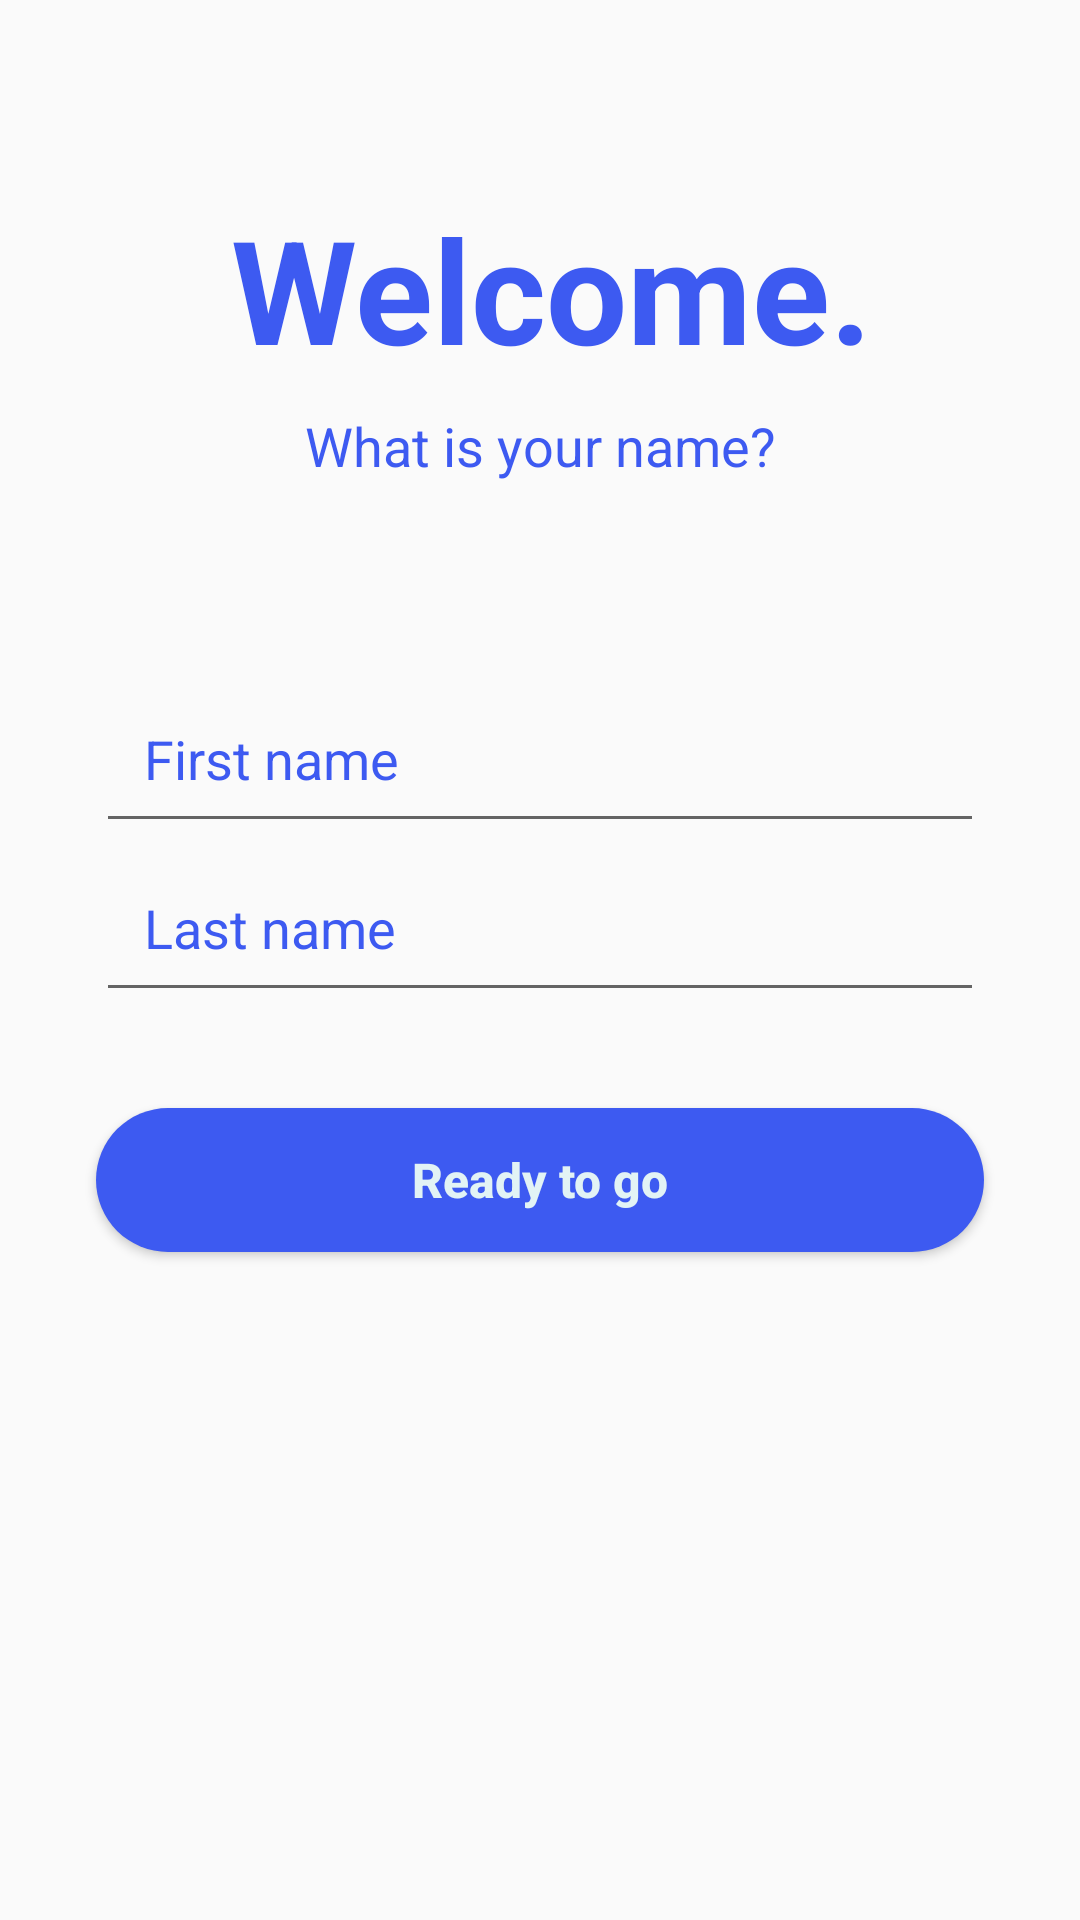

Layout XML and referenced resources for this Android screen:
<!-- AndroidManifest.xml: application theme AppTheme -->
<!-- res/layout/activity_setup.xml -->
<?xml version="1.0" encoding="utf-8"?>
<androidx.constraintlayout.widget.ConstraintLayout xmlns:android="http://schemas.android.com/apk/res/android"
    xmlns:app="http://schemas.android.com/apk/res-auto"
    xmlns:tools="http://schemas.android.com/tools"
    android:layout_width="match_parent"
    android:layout_height="match_parent"
    tools:context=".SetupActivity">

    <TextView
        android:id="@+id/textViewSetup"
        android:layout_width="wrap_content"
        android:layout_height="wrap_content"
        android:layout_marginTop="64dp"
        android:text="@string/setup"
        android:textAlignment="center"
        android:textColor="@color/colorPrimary"
        android:textSize="48sp"
        android:textStyle="bold"
        app:layout_constraintEnd_toEndOf="parent"
        app:layout_constraintHorizontal_bias="0.527"
        app:layout_constraintStart_toStartOf="parent"
        app:layout_constraintTop_toTopOf="parent" />

    <TextView
        android:id="@+id/textViewSetupAbout"
        android:layout_width="wrap_content"
        android:layout_height="wrap_content"
        android:layout_marginTop="8dp"
        android:text="@string/setupDescription"
        android:textColor="@color/colorPrimary"
        android:textSize="18sp"
        app:layout_constraintEnd_toEndOf="parent"
        app:layout_constraintStart_toStartOf="parent"
        app:layout_constraintTop_toBottomOf="@+id/textViewSetup" />

    <EditText
        android:id="@+id/editTextSetupFirstName"
        android:layout_width="0dp"
        android:layout_height="wrap_content"
        android:layout_marginStart="32dp"
        android:layout_marginTop="64dp"
        android:layout_marginEnd="32dp"
        android:ems="10"
        android:hint="@string/first_name"
        android:inputType="textEmailAddress"
        android:padding="16dp"
        android:textColorHint="@color/colorPrimary"
        android:textSize="18sp"
        app:layout_constraintEnd_toEndOf="parent"
        app:layout_constraintHorizontal_bias="0.0"
        app:layout_constraintStart_toStartOf="parent"
        app:layout_constraintTop_toBottomOf="@+id/textViewSetupAbout" />

    <EditText
        android:id="@+id/editTextSetupLastName"
        android:layout_width="0dp"
        android:layout_height="wrap_content"
        android:layout_marginStart="32dp"
        android:layout_marginEnd="32dp"
        android:ems="10"
        android:hint="@string/last_name"
        android:inputType="textEmailAddress"
        android:padding="16dp"
        android:textColorHint="@color/colorPrimary"
        android:textSize="18sp"
        app:layout_constraintEnd_toEndOf="parent"
        app:layout_constraintHorizontal_bias="0.0"
        app:layout_constraintStart_toStartOf="parent"
        app:layout_constraintTop_toBottomOf="@+id/editTextSetupFirstName" />

    <Button
        android:id="@+id/buttonSetup"
        android:layout_width="0dp"
        android:layout_height="wrap_content"
        android:layout_marginStart="32dp"
        android:layout_marginTop="32dp"
        android:layout_marginEnd="32dp"
        android:background="@drawable/button_rounded"
        android:text="@string/ready"
        android:textAllCaps="false"
        android:textColor="@color/colorPrimaryWhite"
        android:textSize="16sp"
        android:textStyle="bold"
        app:layout_constraintEnd_toEndOf="parent"
        app:layout_constraintHorizontal_bias="0.0"
        app:layout_constraintStart_toStartOf="parent"
        app:layout_constraintTop_toBottomOf="@+id/editTextSetupLastName" />

    <TextView
        android:id="@+id/textViewSetupWarning"
        android:layout_width="wrap_content"
        android:layout_height="wrap_content"
        android:layout_marginTop="32dp"
        android:text=""
        android:textColor="@color/colorPrimaryLight"
        app:layout_constraintEnd_toEndOf="parent"
        app:layout_constraintStart_toStartOf="parent"
        app:layout_constraintTop_toBottomOf="@+id/buttonSetup" />

    <ProgressBar
        android:id="@+id/progressBarSetup"
        style="?android:attr/progressBarStyle"
        android:layout_width="64dp"
        android:layout_height="64dp"
        android:layout_marginTop="32dp"
        android:visibility="invisible"
        app:layout_constraintEnd_toEndOf="parent"
        app:layout_constraintHorizontal_bias="0.498"
        app:layout_constraintStart_toStartOf="parent"
        app:layout_constraintTop_toBottomOf="@+id/buttonSetup" />

</androidx.constraintlayout.widget.ConstraintLayout>
<!-- resources referenced by this layout -->
<resources>
  <color name="colorPrimary">#3d5af1</color>
  <color name="colorPrimaryLight">#22d1ee</color>
  <color name="colorPrimaryWhite">#e2f3f5</color>
  <!-- drawable button_rounded (drawable) -->
  <?xml version="1.0" encoding="utf-8"?>
  <shape xmlns:android="http://schemas.android.com/apk/res/android" android:shape="rectangle">
      <solid android:color="@color/colorPrimary"/>
      <corners android:radius="32dp"/>
  </shape>
  <string name="first_name">First name</string>
  <string name="last_name">Last name</string>
  <string name="ready">Ready to go</string>
  <string name="setup">Welcome.</string>
  <string name="setupDescription">What is your name?</string>
  <style name="AppTheme" parent="Theme.AppCompat.Light.NoActionBar">
          
          <item name="colorPrimary">@color/colorPrimary</item>
          <item name="colorPrimaryDark">@color/colorPrimaryDark</item>
          <item name="colorAccent">@color/colorPrimaryLight</item>
      </style>
  <color name="colorPrimaryDark">#0e153a</color>
</resources>
